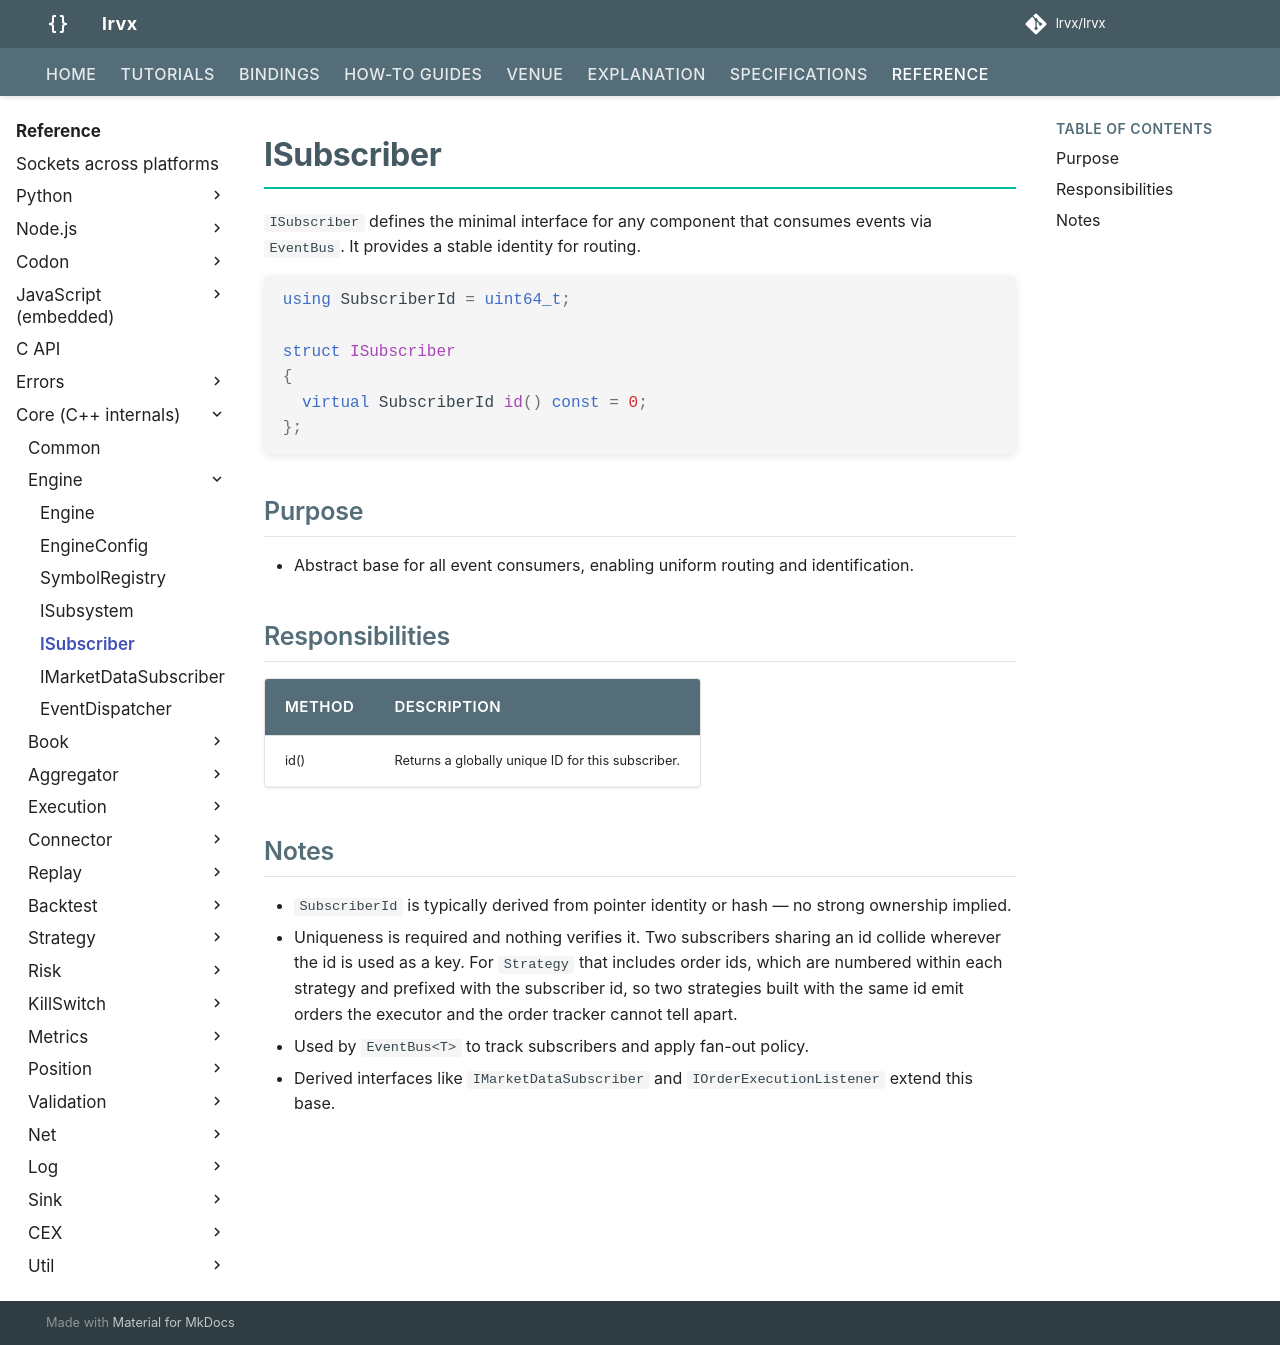

repository: FLOX-Foundation/flox · page: reference/api/engine/abstract_subscriber/index.html · generator: mkdocs

# ISubscriber

`ISubscriber` defines the minimal interface for any component that consumes events via `EventBus`. It provides a stable identity for routing.

```cpp
using SubscriberId = uint64_t;

struct ISubscriber
{
  virtual SubscriberId id() const = 0;
};
```

## Purpose

* Abstract base for all event consumers, enabling uniform routing and identification.

## Responsibilities

| Method | Description                                       |
| ------ | ------------------------------------------------- |
| id()   | Returns a globally unique ID for this subscriber. |

## Notes

* `SubscriberId` is typically derived from pointer identity or hash — no strong ownership implied.
* Uniqueness is required and nothing verifies it. Two subscribers sharing an
  id collide wherever the id is used as a key. For `Strategy` that includes
  order ids, which are numbered within each strategy and prefixed with the
  subscriber id, so two strategies built with the same id emit orders the
  executor and the order tracker cannot tell apart.
* Used by `EventBus<T>` to track subscribers and apply fan-out policy.
* Derived interfaces like `IMarketDataSubscriber` and `IOrderExecutionListener` extend this base.
